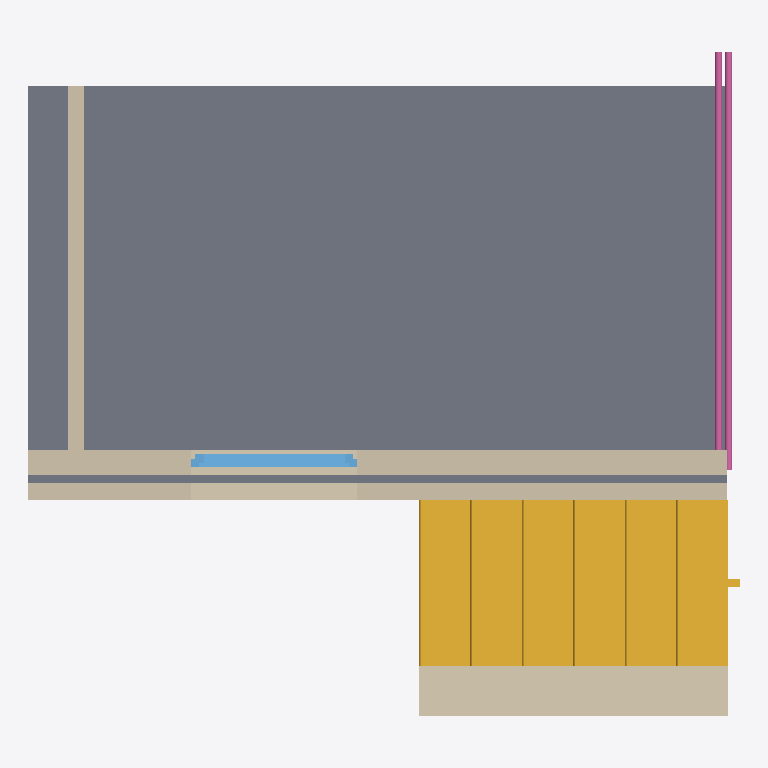
Plan cut of the same IFC building model at storey 'Ground Floor' (level 0.00 m, cut at 1.40 m), seen from above with north up, elements coloured by IFC class: 3 walls (beige), 1 slab (grey), 1 stair (yellow), 1 railing (pink), 1 window (light blue). Cut surfaces are drawn darker.
Extent 4.3 m × 4.0 m × 3.0 m (x, y, z). Storeys (1): Ground Floor at 0.00 m. Elements (7): 3 IfcWall, 1 IfcRailing, 1 IfcSlab, 1 IfcStair, 1 IfcWindow.

HEADER;
FILE_DESCRIPTION(('ViewDefinition [ReferenceView_V1.2]','ExchangeRequirement [Architecture]','Option [Elements to export: Selected elements only]','Option [Partial Structure Display: Entire Model]','Option [IFC Domain: All]','Option [Structural Function: All Elements]','Option [Convert Grid elements: On]','Option [Convert IFC Annotations and ARCHICAD 2D elements: Off]','[21 more]'),'2;1');
FILE_NAME('D:\\PyOCC_Trials\\ARchiCAD test\\RecycleBIM_ModelingUseCases.ifc','2023-12-04T16:45:51',('Architect'),('Building Designer Office'),'The EXPRESS Data Manager Version 5.02.0100.09 : ','IFC file generated by GRAPHISOFT ARCHICAD 25.0.0','The authorising person');
FILE_SCHEMA(('IFC4'));
ENDSEC;
DATA;
#73=IFCPROJECT('344O7vICcwH8qAEnwJDjSU',#12,'Project',$,$,$,$,(#69),#56);
#94=IFCSITE('20FpTZCqJy2vhVJYtjuIce',#12,'Site',$,$,#91,$,$,.ELEMENT.,(47,33,34,948800),(19,3,17,204400),0.0,$,$);
#134=IFCBUILDING('00tMo7QcxqWdIGvc4sMN2A',#12,'Building',$,$,#132,$,$,.ELEMENT.,$,$,$);
#156=IFCBUILDINGSTOREY('1oZ0wPs_PE8ANCPg3bIs4j',#12,'Ground Floor',$,$,#154,$,$,.ELEMENT.,0.0);
#1512=IFCSLAB('2XuTlceqf2u9dUSGBI3bI8',#12,'SLA - 001','Ground floor slab ',$,#1511,$,'A1E1DBE6-A34A-42E0-99DE-7102D20E5488',.NOTDEFINED.);
#9742=IFCSTAIR('1rfACrGd93bRP$9XKjhxXz',#12,'STAIR - 003','Wooden staircase on beam',$,#8650,#9673,'75A4A335-4272-4395-B67F-26152DAFB87D',.NOTDEFINED.);
#205=IFCWALL('3rOCHu_PrAWAvEOtA3qnqf',#12,'SW - 001','External wall with openings',$,#178,#200,'F560C478-F99D-4A80-AE4E-637283D31D29',.NOTDEFINED.);
#10006=IFCWALL('2PutmczvrE9fG3hprVdfj8',#12,'SW - 006','External concrete wall',$,#9949,#9996,'99E37C26-F79D-4E26-9403-AF3D5F9E9B48',.NOTDEFINED.);
#8523=IFCWALL('0l87a$HCfA7xFf9YqEatJP',#12,'SW - 004','Gypsum drywall on 75mm profile with 1 sheet per each side',$,#8462,#8513,'2F20793F-44CA-4A1F-B3E9-262D0E9374D9',.NOTDEFINED.);
#8032=IFCRAILING('1LPsWf0b119wgJFesQl1a8',#12,'RAILING - 004','Steel railing with rust',$,#2074,#7878,'55676829-0250-4127-AA93-3E8D9ABC1908',.NOTDEFINED.);
#1407=IFCWINDOW('3OBozyfHL86w$OG1fh8C0a',#12,'WD - 001','Wooden window w/o mullions',$,#993,#1398,'D82F2F7C-A515-481B-AFD8-401A6B20C024',1200.0,1000.0,.WINDOW.,$,$);
ENDSEC;
